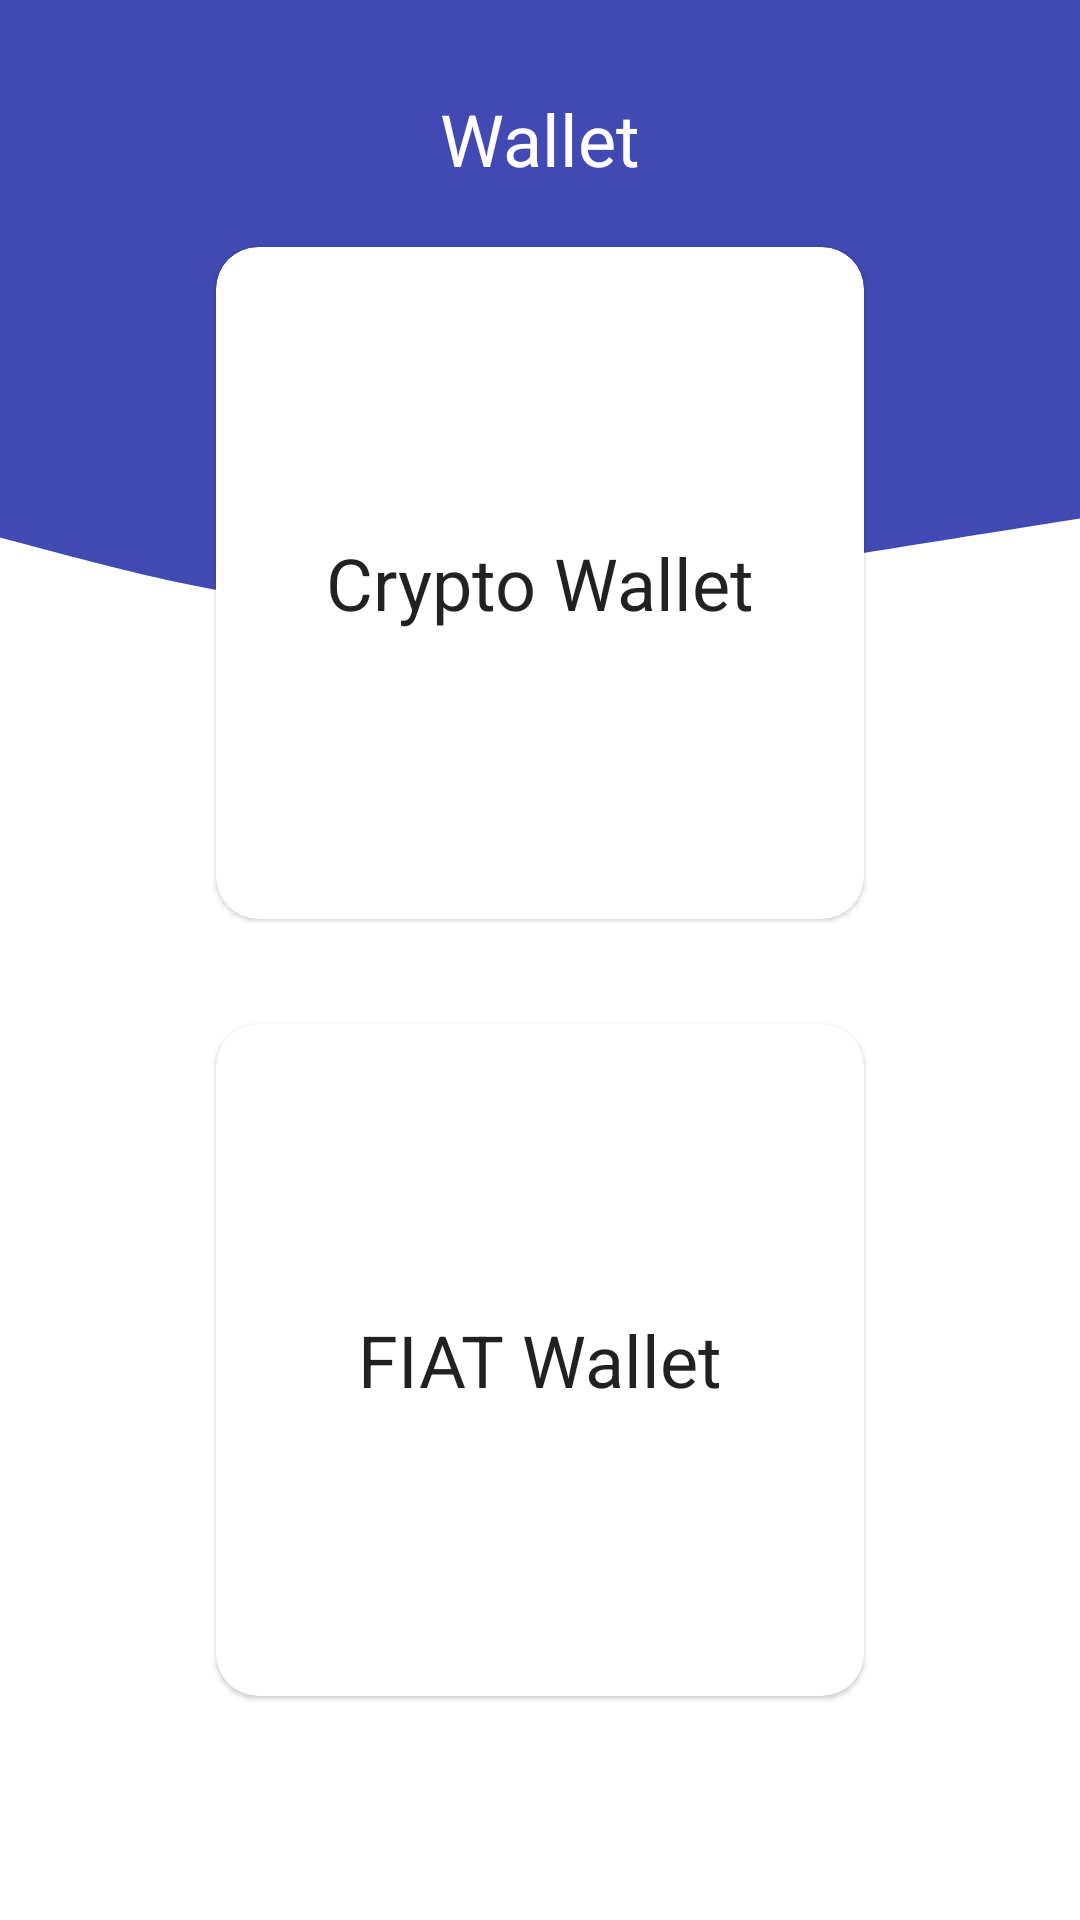

Android layout source for this screen:
<!-- AndroidManifest.xml: application theme Theme.BaseProject -->
<!-- res/layout/wallet_selection_screen.xml -->
<?xml version="1.0" encoding="utf-8"?>
<layout xmlns:android="http://schemas.android.com/apk/res/android"
    xmlns:app="http://schemas.android.com/apk/res-auto"
    xmlns:card_view="http://schemas.android.com/tools">

    <data>

        <variable
            name="viewModel"
            type="com.app.baseproject.wallet.wallet_selection.WalletSelectionViewModel" />

    </data>

    <androidx.constraintlayout.widget.ConstraintLayout
        android:layout_width="match_parent"
        android:layout_height="match_parent">


        <androidx.appcompat.widget.AppCompatImageView
            android:id="@+id/topBackground"
            android:layout_width="0dp"
            android:layout_height="0dp"
            android:background="@color/primary"
            app:layout_constraintEnd_toEndOf="parent"
            app:layout_constraintHeight_percent="0.25"
            app:layout_constraintStart_toStartOf="parent"
            app:layout_constraintTop_toTopOf="parent" />

        <androidx.appcompat.widget.AppCompatImageView
            android:id="@+id/topBackgroundTwo"
            android:layout_width="0dp"
            android:layout_height="0dp"
            android:background="@drawable/bg_main"
            app:layout_constraintEnd_toEndOf="parent"
            app:layout_constraintHeight_percent="0.1"
            app:layout_constraintStart_toStartOf="parent"
            app:layout_constraintTop_toBottomOf="@id/topBackground" />

        <androidx.appcompat.widget.AppCompatTextView
            android:id="@+id/txtTitle"
            android:layout_width="wrap_content"
            android:layout_height="wrap_content"
            android:layout_marginTop="30dp"
            android:text="Wallet"
            android:textColor="@color/white"
            android:textSize="24sp"
            app:layout_constraintEnd_toEndOf="parent"
            app:layout_constraintStart_toStartOf="parent"
            app:layout_constraintTop_toTopOf="parent" />

        <com.google.android.material.card.MaterialCardView
            android:id="@+id/cardCrypto"
            android:layout_width="0dp"
            android:layout_height="0dp"
            android:layout_marginTop="20dp"
            android:visibility="visible"
            app:cardCornerRadius="14sp"
            android:onClick="@{()->viewModel.onCryptoWalletClick()}"
            app:layout_constraintEnd_toEndOf="parent"
            app:layout_constraintHeight_percent="0.35"
            app:layout_constraintStart_toStartOf="parent"
            app:layout_constraintTop_toBottomOf="@id/txtTitle"
            app:layout_constraintWidth_percent="0.6"
            card_view:cardBackgroundColor="@android:color/white"
            card_view:cardElevation="2dp"
            card_view:cardUseCompatPadding="true">

            <androidx.appcompat.widget.AppCompatTextView
                style="@style/TextAppearance.MaterialComponents.Headline5"
                android:layout_width="wrap_content"
                android:layout_height="wrap_content"
                android:layout_gravity="center"
                android:text="Crypto Wallet" />

        </com.google.android.material.card.MaterialCardView>


        <com.google.android.material.card.MaterialCardView
            android:layout_width="0dp"
            android:layout_height="0dp"
            android:layout_marginBottom="40dp"
            android:visibility="visible"
            app:cardCornerRadius="14sp"
            android:onClick="@{()->viewModel.onFiatWalletClick()}"
            app:layout_constraintBottom_toBottomOf="parent"
            app:layout_constraintHeight_percent="0.35"
            app:layout_constraintLeft_toLeftOf="parent"
            app:layout_constraintRight_toRightOf="parent"
            app:layout_constraintTop_toBottomOf="@+id/cardCrypto"
            app:layout_constraintWidth_percent="0.6"
            card_view:cardBackgroundColor="@android:color/white"
            card_view:cardElevation="2dp"
            card_view:cardUseCompatPadding="true">

            <androidx.appcompat.widget.AppCompatTextView
                style="@style/TextAppearance.MaterialComponents.Headline5"
                android:layout_width="wrap_content"
                android:layout_height="wrap_content"
                android:layout_gravity="center"
                android:text="@string/fiat_wallet" />

        </com.google.android.material.card.MaterialCardView>


    </androidx.constraintlayout.widget.ConstraintLayout>
</layout>
<!-- resources referenced by this layout -->
<resources>
  <color name="primary">#414ab2</color>
  <color name="white">#FFFFFFFF</color>
  <!-- drawable bg_main (drawable) -->
  <vector xmlns:android="http://schemas.android.com/apk/res/android"
      android:width="1440dp"
      android:height="320dp"
      android:viewportWidth="1440"
      android:viewportHeight="320">
  
    <path
        android:pathData="M0,96L80,122.7C160,149 320,203 480,213.3C640,224 800,192 960,160C1120,128 1280,96 1360,80L1440,64L1440,0L1360,0C1280,0 1120,0 960,0C800,0 640,0 480,0C320,0 160,0 80,0L0,0Z"
        android:fillColor="#414ab2"/>
  </vector>
  <string name="fiat_wallet">FIAT Wallet</string>
  <style name="Theme.BaseProject" parent="Theme.MaterialComponents.DayNight.NoActionBar">
          
          <item name="colorPrimary">@color/purple_500</item>
          <item name="colorPrimaryVariant">@color/purple_700</item>
          <item name="colorOnPrimary">@color/white</item>
          
          <item name="colorSecondary">@color/teal_200</item>
          <item name="colorSecondaryVariant">@color/teal_700</item>
          <item name="colorOnSecondary">@color/black</item>
          
          <item name="android:statusBarColor" tools:targetApi="l">?attr/colorPrimaryVariant</item>
      </style>
  <color name="purple_500">#FF6200EE</color>
  <color name="purple_700">#FF3700B3</color>
  <color name="teal_200">#FF03DAC5</color>
  <color name="teal_700">#FF018786</color>
  <color name="black">#FF000000</color>
</resources>
